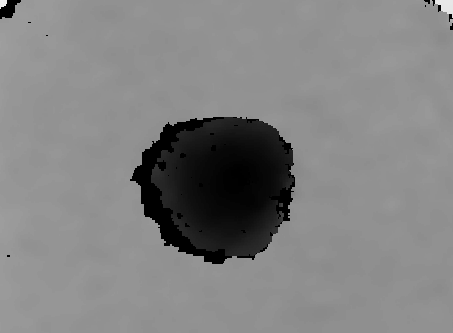

The data file committed next to this chart (first rows):
4.530000000000000000e+02, 4.520000000000000000e+02, 4.520000000000000000e+02, 4.520000000000000000e+02, 4.520000000000000000e+02, 4.520000000000000000e+02, 4.520000000000000000e+02, 0.000000000000000000e+00, 0.000000000000000000e+00, 0.000000000000000000e+00, 0.000000000000000000e+00, 0.000000000000000000e+00, 0.000000000000000000e+00, 0.000000000000000000e+00, 0.000000000000000000e+00, 0.000000000000000000e+00, 0.000000000000000000e+00, 0.000000000000000000e+00, 0.000000000000000000e+00, 0.000000000000000000e+00, 0.000000000000000000e+00, 4.030000000000000000e+02, 4.030000000000000000e+02, 4.030000000000000000e+02
4.510000000000000000e+02, 4.510000000000000000e+02, 4.520000000000000000e+02, 4.510000000000000000e+02, 4.510000000000000000e+02, 4.510000000000000000e+02, 4.510000000000000000e+02, 0.000000000000000000e+00, 0.000000000000000000e+00, 0.000000000000000000e+00, 0.000000000000000000e+00, 0.000000000000000000e+00, 0.000000000000000000e+00, 0.000000000000000000e+00, 0.000000000000000000e+00, 0.000000000000000000e+00, 0.000000000000000000e+00, 0.000000000000000000e+00, 0.000000000000000000e+00, 0.000000000000000000e+00, 0.000000000000000000e+00, 4.030000000000000000e+02, 4.030000000000000000e+02, 4.030000000000000000e+02
4.510000000000000000e+02, 4.510000000000000000e+02, 4.520000000000000000e+02, 4.510000000000000000e+02, 4.510000000000000000e+02, 4.510000000000000000e+02, 4.510000000000000000e+02, 0.000000000000000000e+00, 0.000000000000000000e+00, 0.000000000000000000e+00, 0.000000000000000000e+00, 0.000000000000000000e+00, 0.000000000000000000e+00, 0.000000000000000000e+00, 0.000000000000000000e+00, 0.000000000000000000e+00, 0.000000000000000000e+00, 0.000000000000000000e+00, 0.000000000000000000e+00, 0.000000000000000000e+00, 4.030000000000000000e+02, 4.030000000000000000e+02, 4.030000000000000000e+02, 4.030000000000000000e+02
4.510000000000000000e+02, 4.510000000000000000e+02, 4.510000000000000000e+02, 4.510000000000000000e+02, 4.510000000000000000e+02, 4.510000000000000000e+02, 4.510000000000000000e+02, 0.000000000000000000e+00, 0.000000000000000000e+00, 0.000000000000000000e+00, 0.000000000000000000e+00, 0.000000000000000000e+00, 0.000000000000000000e+00, 0.000000000000000000e+00, 0.000000000000000000e+00, 0.000000000000000000e+00, 0.000000000000000000e+00, 4.040000000000000000e+02, 4.040000000000000000e+02, 4.040000000000000000e+02, 4.030000000000000000e+02, 4.030000000000000000e+02, 4.030000000000000000e+02, 4.030000000000000000e+02
4.510000000000000000e+02, 4.510000000000000000e+02, 4.510000000000000000e+02, 4.510000000000000000e+02, 4.510000000000000000e+02, 4.510000000000000000e+02, 0.000000000000000000e+00, 0.000000000000000000e+00, 0.000000000000000000e+00, 0.000000000000000000e+00, 0.000000000000000000e+00, 0.000000000000000000e+00, 0.000000000000000000e+00, 0.000000000000000000e+00, 0.000000000000000000e+00, 0.000000000000000000e+00, 0.000000000000000000e+00, 4.040000000000000000e+02, 4.040000000000000000e+02, 4.040000000000000000e+02, 4.030000000000000000e+02, 4.030000000000000000e+02, 4.030000000000000000e+02, 4.030000000000000000e+02
4.510000000000000000e+02, 4.510000000000000000e+02, 4.510000000000000000e+02, 4.510000000000000000e+02, 4.510000000000000000e+02, 4.510000000000000000e+02, 0.000000000000000000e+00, 0.000000000000000000e+00, 0.000000000000000000e+00, 0.000000000000000000e+00, 0.000000000000000000e+00, 0.000000000000000000e+00, 0.000000000000000000e+00, 0.000000000000000000e+00, 0.000000000000000000e+00, 4.040000000000000000e+02, 4.040000000000000000e+02, 4.040000000000000000e+02, 4.040000000000000000e+02, 4.040000000000000000e+02, 4.030000000000000000e+02, 4.030000000000000000e+02, 4.030000000000000000e+02, 4.030000000000000000e+02
4.510000000000000000e+02, 4.510000000000000000e+02, 4.510000000000000000e+02, 4.510000000000000000e+02, 0.000000000000000000e+00, 0.000000000000000000e+00, 0.000000000000000000e+00, 0.000000000000000000e+00, 0.000000000000000000e+00, 0.000000000000000000e+00, 0.000000000000000000e+00, 0.000000000000000000e+00, 0.000000000000000000e+00, 0.000000000000000000e+00, 0.000000000000000000e+00, 4.040000000000000000e+02, 4.040000000000000000e+02, 4.040000000000000000e+02, 4.040000000000000000e+02, 4.040000000000000000e+02, 4.040000000000000000e+02, 4.040000000000000000e+02, 4.040000000000000000e+02, 4.040000000000000000e+02
4.510000000000000000e+02, 0.000000000000000000e+00, 0.000000000000000000e+00, 0.000000000000000000e+00, 0.000000000000000000e+00, 0.000000000000000000e+00, 0.000000000000000000e+00, 0.000000000000000000e+00, 0.000000000000000000e+00, 0.000000000000000000e+00, 0.000000000000000000e+00, 0.000000000000000000e+00, 0.000000000000000000e+00, 0.000000000000000000e+00, 0.000000000000000000e+00, 4.040000000000000000e+02, 4.040000000000000000e+02, 4.040000000000000000e+02, 4.040000000000000000e+02, 4.040000000000000000e+02, 4.040000000000000000e+02, 4.040000000000000000e+02, 4.040000000000000000e+02, 4.040000000000000000e+02
4.510000000000000000e+02, 0.000000000000000000e+00, 0.000000000000000000e+00, 0.000000000000000000e+00, 0.000000000000000000e+00, 0.000000000000000000e+00, 0.000000000000000000e+00, 0.000000000000000000e+00, 0.000000000000000000e+00, 0.000000000000000000e+00, 0.000000000000000000e+00, 0.000000000000000000e+00, 0.000000000000000000e+00, 0.000000000000000000e+00, 0.000000000000000000e+00, 4.040000000000000000e+02, 4.040000000000000000e+02, 4.040000000000000000e+02, 4.040000000000000000e+02, 4.040000000000000000e+02, 4.040000000000000000e+02, 4.040000000000000000e+02, 4.040000000000000000e+02, 4.040000000000000000e+02
0.000000000000000000e+00, 0.000000000000000000e+00, 0.000000000000000000e+00, 0.000000000000000000e+00, 0.000000000000000000e+00, 0.000000000000000000e+00, 0.000000000000000000e+00, 0.000000000000000000e+00, 0.000000000000000000e+00, 0.000000000000000000e+00, 0.000000000000000000e+00, 0.000000000000000000e+00, 0.000000000000000000e+00, 0.000000000000000000e+00, 0.000000000000000000e+00, 4.040000000000000000e+02, 4.040000000000000000e+02, 4.050000000000000000e+02, 4.040000000000000000e+02, 4.040000000000000000e+02, 4.040000000000000000e+02, 4.040000000000000000e+02, 4.040000000000000000e+02, 4.040000000000000000e+02
0.000000000000000000e+00, 0.000000000000000000e+00, 0.000000000000000000e+00, 0.000000000000000000e+00, 0.000000000000000000e+00, 0.000000000000000000e+00, 0.000000000000000000e+00, 0.000000000000000000e+00, 0.000000000000000000e+00, 0.000000000000000000e+00, 0.000000000000000000e+00, 0.000000000000000000e+00, 0.000000000000000000e+00, 0.000000000000000000e+00, 0.000000000000000000e+00, 4.040000000000000000e+02, 4.040000000000000000e+02, 4.050000000000000000e+02, 4.040000000000000000e+02, 4.040000000000000000e+02, 4.040000000000000000e+02, 4.040000000000000000e+02, 4.040000000000000000e+02, 4.040000000000000000e+02
0.000000000000000000e+00, 0.000000000000000000e+00, 0.000000000000000000e+00, 0.000000000000000000e+00, 0.000000000000000000e+00, 0.000000000000000000e+00, 0.000000000000000000e+00, 0.000000000000000000e+00, 0.000000000000000000e+00, 0.000000000000000000e+00, 0.000000000000000000e+00, 0.000000000000000000e+00, 0.000000000000000000e+00, 0.000000000000000000e+00, 0.000000000000000000e+00, 4.050000000000000000e+02, 4.050000000000000000e+02, 4.050000000000000000e+02, 4.050000000000000000e+02, 4.050000000000000000e+02, 4.050000000000000000e+02, 4.040000000000000000e+02, 4.040000000000000000e+02, 4.040000000000000000e+02
0.000000000000000000e+00, 0.000000000000000000e+00, 0.000000000000000000e+00, 0.000000000000000000e+00, 0.000000000000000000e+00, 0.000000000000000000e+00, 0.000000000000000000e+00, 0.000000000000000000e+00, 0.000000000000000000e+00, 0.000000000000000000e+00, 0.000000000000000000e+00, 0.000000000000000000e+00, 0.000000000000000000e+00, 0.000000000000000000e+00, 0.000000000000000000e+00, 4.050000000000000000e+02, 4.050000000000000000e+02, 4.050000000000000000e+02, 4.050000000000000000e+02, 4.050000000000000000e+02, 4.050000000000000000e+02, 4.050000000000000000e+02, 4.050000000000000000e+02, 4.050000000000000000e+02
0.000000000000000000e+00, 0.000000000000000000e+00, 0.000000000000000000e+00, 0.000000000000000000e+00, 0.000000000000000000e+00, 0.000000000000000000e+00, 0.000000000000000000e+00, 0.000000000000000000e+00, 0.000000000000000000e+00, 0.000000000000000000e+00, 0.000000000000000000e+00, 0.000000000000000000e+00, 0.000000000000000000e+00, 4.050000000000000000e+02, 4.050000000000000000e+02, 4.050000000000000000e+02, 4.050000000000000000e+02, 4.050000000000000000e+02, 4.050000000000000000e+02, 4.050000000000000000e+02, 4.050000000000000000e+02, 4.050000000000000000e+02, 4.050000000000000000e+02, 4.050000000000000000e+02
0.000000000000000000e+00, 0.000000000000000000e+00, 0.000000000000000000e+00, 0.000000000000000000e+00, 0.000000000000000000e+00, 0.000000000000000000e+00, 0.000000000000000000e+00, 0.000000000000000000e+00, 0.000000000000000000e+00, 0.000000000000000000e+00, 0.000000000000000000e+00, 0.000000000000000000e+00, 0.000000000000000000e+00, 4.040000000000000000e+02, 4.040000000000000000e+02, 4.040000000000000000e+02, 4.050000000000000000e+02, 4.050000000000000000e+02, 4.050000000000000000e+02, 4.050000000000000000e+02, 4.050000000000000000e+02, 4.050000000000000000e+02, 4.050000000000000000e+02, 4.050000000000000000e+02
0.000000000000000000e+00, 0.000000000000000000e+00, 0.000000000000000000e+00, 0.000000000000000000e+00, 0.000000000000000000e+00, 0.000000000000000000e+00, 0.000000000000000000e+00, 0.000000000000000000e+00, 0.000000000000000000e+00, 0.000000000000000000e+00, 0.000000000000000000e+00, 0.000000000000000000e+00, 0.000000000000000000e+00, 4.040000000000000000e+02, 4.040000000000000000e+02, 4.040000000000000000e+02, 4.050000000000000000e+02, 4.050000000000000000e+02, 4.050000000000000000e+02, 4.050000000000000000e+02, 4.050000000000000000e+02, 4.050000000000000000e+02, 4.050000000000000000e+02, 4.050000000000000000e+02
0.000000000000000000e+00, 0.000000000000000000e+00, 0.000000000000000000e+00, 0.000000000000000000e+00, 0.000000000000000000e+00, 0.000000000000000000e+00, 0.000000000000000000e+00, 0.000000000000000000e+00, 0.000000000000000000e+00, 0.000000000000000000e+00, 0.000000000000000000e+00, 0.000000000000000000e+00, 4.040000000000000000e+02, 4.040000000000000000e+02, 4.040000000000000000e+02, 4.040000000000000000e+02, 4.040000000000000000e+02, 4.040000000000000000e+02, 4.040000000000000000e+02, 4.050000000000000000e+02, 4.050000000000000000e+02, 4.050000000000000000e+02, 4.050000000000000000e+02, 4.050000000000000000e+02
0.000000000000000000e+00, 0.000000000000000000e+00, 4.030000000000000000e+02, 4.030000000000000000e+02, 4.030000000000000000e+02, 0.000000000000000000e+00, 0.000000000000000000e+00, 0.000000000000000000e+00, 0.000000000000000000e+00, 0.000000000000000000e+00, 0.000000000000000000e+00, 0.000000000000000000e+00, 4.040000000000000000e+02, 4.040000000000000000e+02, 4.040000000000000000e+02, 4.040000000000000000e+02, 4.040000000000000000e+02, 4.040000000000000000e+02, 4.040000000000000000e+02, 4.050000000000000000e+02, 4.050000000000000000e+02, 4.050000000000000000e+02, 4.050000000000000000e+02, 4.050000000000000000e+02
0.000000000000000000e+00, 0.000000000000000000e+00, 4.030000000000000000e+02, 4.030000000000000000e+02, 4.030000000000000000e+02, 4.030000000000000000e+02, 4.030000000000000000e+02, 4.030000000000000000e+02, 4.030000000000000000e+02, 4.040000000000000000e+02, 4.040000000000000000e+02, 4.040000000000000000e+02, 4.040000000000000000e+02, 4.040000000000000000e+02, 4.040000000000000000e+02, 4.040000000000000000e+02, 4.040000000000000000e+02, 4.040000000000000000e+02, 4.040000000000000000e+02, 4.050000000000000000e+02, 4.050000000000000000e+02, 4.050000000000000000e+02, 4.050000000000000000e+02, 4.050000000000000000e+02
4.030000000000000000e+02, 4.030000000000000000e+02, 4.030000000000000000e+02, 4.030000000000000000e+02, 4.030000000000000000e+02, 4.030000000000000000e+02, 4.030000000000000000e+02, 4.030000000000000000e+02, 4.030000000000000000e+02, 4.040000000000000000e+02, 4.040000000000000000e+02, 4.040000000000000000e+02, 4.040000000000000000e+02, 4.040000000000000000e+02, 4.040000000000000000e+02, 4.040000000000000000e+02, 4.040000000000000000e+02, 4.040000000000000000e+02, 4.040000000000000000e+02, 4.040000000000000000e+02, 4.040000000000000000e+02, 4.040000000000000000e+02, 4.050000000000000000e+02, 4.040000000000000000e+02
4.030000000000000000e+02, 4.030000000000000000e+02, 4.030000000000000000e+02, 4.030000000000000000e+02, 4.030000000000000000e+02, 4.030000000000000000e+02, 4.030000000000000000e+02, 4.030000000000000000e+02, 4.030000000000000000e+02, 4.040000000000000000e+02, 4.040000000000000000e+02, 4.040000000000000000e+02, 4.040000000000000000e+02, 4.040000000000000000e+02, 4.040000000000000000e+02, 4.040000000000000000e+02, 4.040000000000000000e+02, 4.040000000000000000e+02, 4.040000000000000000e+02, 4.040000000000000000e+02, 4.040000000000000000e+02, 4.040000000000000000e+02, 4.050000000000000000e+02, 4.040000000000000000e+02
4.030000000000000000e+02, 4.030000000000000000e+02, 4.030000000000000000e+02, 4.030000000000000000e+02, 4.030000000000000000e+02, 4.030000000000000000e+02, 4.030000000000000000e+02, 4.030000000000000000e+02, 4.030000000000000000e+02, 4.040000000000000000e+02, 4.040000000000000000e+02, 4.040000000000000000e+02, 4.040000000000000000e+02, 4.040000000000000000e+02, 4.040000000000000000e+02, 4.040000000000000000e+02, 4.040000000000000000e+02, 4.040000000000000000e+02, 4.040000000000000000e+02, 4.040000000000000000e+02, 4.040000000000000000e+02, 4.040000000000000000e+02, 4.040000000000000000e+02, 4.040000000000000000e+02
4.030000000000000000e+02, 4.030000000000000000e+02, 4.030000000000000000e+02, 4.030000000000000000e+02, 4.030000000000000000e+02, 4.030000000000000000e+02, 4.030000000000000000e+02, 4.030000000000000000e+02, 4.030000000000000000e+02, 4.040000000000000000e+02, 4.040000000000000000e+02, 4.040000000000000000e+02, 4.040000000000000000e+02, 4.040000000000000000e+02, 4.040000000000000000e+02, 4.040000000000000000e+02, 4.040000000000000000e+02, 4.040000000000000000e+02, 4.040000000000000000e+02, 4.040000000000000000e+02, 4.040000000000000000e+02, 4.040000000000000000e+02, 4.040000000000000000e+02, 4.040000000000000000e+02
4.040000000000000000e+02, 4.040000000000000000e+02, 4.040000000000000000e+02, 4.040000000000000000e+02, 4.040000000000000000e+02, 4.040000000000000000e+02, 4.040000000000000000e+02, 4.040000000000000000e+02, 4.040000000000000000e+02, 4.040000000000000000e+02, 4.040000000000000000e+02, 4.040000000000000000e+02, 4.040000000000000000e+02, 4.040000000000000000e+02, 4.040000000000000000e+02, 4.040000000000000000e+02, 4.040000000000000000e+02, 4.040000000000000000e+02, 4.040000000000000000e+02, 4.040000000000000000e+02, 4.040000000000000000e+02, 4.040000000000000000e+02, 4.040000000000000000e+02, 4.040000000000000000e+02
4.040000000000000000e+02, 4.040000000000000000e+02, 4.040000000000000000e+02, 4.040000000000000000e+02, 4.040000000000000000e+02, 4.040000000000000000e+02, 4.040000000000000000e+02, 4.040000000000000000e+02, 4.040000000000000000e+02, 4.040000000000000000e+02, 4.040000000000000000e+02, 4.040000000000000000e+02, 4.040000000000000000e+02, 4.040000000000000000e+02, 4.040000000000000000e+02, 4.040000000000000000e+02, 4.040000000000000000e+02, 4.040000000000000000e+02, 4.040000000000000000e+02, 4.040000000000000000e+02, 4.040000000000000000e+02, 4.040000000000000000e+02, 4.040000000000000000e+02, 4.040000000000000000e+02
4.040000000000000000e+02, 4.040000000000000000e+02, 4.040000000000000000e+02, 4.040000000000000000e+02, 4.040000000000000000e+02, 4.040000000000000000e+02, 4.040000000000000000e+02, 4.040000000000000000e+02, 4.040000000000000000e+02, 4.040000000000000000e+02, 4.040000000000000000e+02, 4.040000000000000000e+02, 4.040000000000000000e+02, 4.040000000000000000e+02, 4.040000000000000000e+02, 4.040000000000000000e+02, 4.040000000000000000e+02, 4.040000000000000000e+02, 4.040000000000000000e+02, 4.040000000000000000e+02, 4.040000000000000000e+02, 4.040000000000000000e+02, 4.040000000000000000e+02, 4.040000000000000000e+02
4.040000000000000000e+02, 4.040000000000000000e+02, 4.040000000000000000e+02, 4.040000000000000000e+02, 4.040000000000000000e+02, 4.040000000000000000e+02, 4.040000000000000000e+02, 4.040000000000000000e+02, 4.040000000000000000e+02, 4.040000000000000000e+02, 4.040000000000000000e+02, 4.040000000000000000e+02, 4.040000000000000000e+02, 4.040000000000000000e+02, 4.040000000000000000e+02, 4.040000000000000000e+02, 4.040000000000000000e+02, 4.040000000000000000e+02, 4.040000000000000000e+02, 4.040000000000000000e+02, 4.040000000000000000e+02, 4.040000000000000000e+02, 4.040000000000000000e+02, 4.040000000000000000e+02
4.040000000000000000e+02, 4.040000000000000000e+02, 4.040000000000000000e+02, 4.040000000000000000e+02, 4.040000000000000000e+02, 4.040000000000000000e+02, 4.040000000000000000e+02, 4.040000000000000000e+02, 4.040000000000000000e+02, 4.040000000000000000e+02, 4.040000000000000000e+02, 4.040000000000000000e+02, 4.040000000000000000e+02, 4.040000000000000000e+02, 4.040000000000000000e+02, 4.040000000000000000e+02, 4.040000000000000000e+02, 4.040000000000000000e+02, 4.040000000000000000e+02, 4.040000000000000000e+02, 4.040000000000000000e+02, 4.040000000000000000e+02, 4.040000000000000000e+02, 4.040000000000000000e+02
4.040000000000000000e+02, 4.040000000000000000e+02, 4.040000000000000000e+02, 4.040000000000000000e+02, 4.040000000000000000e+02, 4.040000000000000000e+02, 4.040000000000000000e+02, 4.040000000000000000e+02, 4.040000000000000000e+02, 4.040000000000000000e+02, 4.040000000000000000e+02, 4.040000000000000000e+02, 4.040000000000000000e+02, 4.040000000000000000e+02, 4.040000000000000000e+02, 4.040000000000000000e+02, 4.040000000000000000e+02, 4.040000000000000000e+02, 4.040000000000000000e+02, 4.040000000000000000e+02, 4.040000000000000000e+02, 4.040000000000000000e+02, 4.040000000000000000e+02, 4.040000000000000000e+02
4.040000000000000000e+02, 4.040000000000000000e+02, 4.040000000000000000e+02, 4.040000000000000000e+02, 4.040000000000000000e+02, 4.040000000000000000e+02, 4.040000000000000000e+02, 4.040000000000000000e+02, 4.040000000000000000e+02, 4.040000000000000000e+02, 4.040000000000000000e+02, 4.040000000000000000e+02, 4.040000000000000000e+02, 4.040000000000000000e+02, 4.040000000000000000e+02, 4.040000000000000000e+02, 4.040000000000000000e+02, 4.040000000000000000e+02, 4.040000000000000000e+02, 4.040000000000000000e+02, 4.040000000000000000e+02, 4.040000000000000000e+02, 4.040000000000000000e+02, 4.040000000000000000e+02
4.050000000000000000e+02, 4.050000000000000000e+02, 4.050000000000000000e+02, 4.050000000000000000e+02, 4.050000000000000000e+02, 4.050000000000000000e+02, 4.050000000000000000e+02, 4.050000000000000000e+02, 4.050000000000000000e+02, 4.050000000000000000e+02, 4.040000000000000000e+02, 4.040000000000000000e+02, 4.040000000000000000e+02, 4.040000000000000000e+02, 4.040000000000000000e+02, 4.040000000000000000e+02, 4.040000000000000000e+02, 4.040000000000000000e+02, 4.040000000000000000e+02, 4.040000000000000000e+02, 4.040000000000000000e+02, 4.040000000000000000e+02, 4.040000000000000000e+02, 4.040000000000000000e+02
4.050000000000000000e+02, 4.050000000000000000e+02, 4.050000000000000000e+02, 4.050000000000000000e+02, 4.050000000000000000e+02, 4.050000000000000000e+02, 4.050000000000000000e+02, 4.050000000000000000e+02, 4.050000000000000000e+02, 4.050000000000000000e+02, 4.050000000000000000e+02, 4.040000000000000000e+02, 4.040000000000000000e+02, 4.040000000000000000e+02, 4.040000000000000000e+02, 4.040000000000000000e+02, 4.040000000000000000e+02, 4.040000000000000000e+02, 4.040000000000000000e+02, 4.040000000000000000e+02, 4.040000000000000000e+02, 4.040000000000000000e+02, 4.040000000000000000e+02, 4.040000000000000000e+02
4.050000000000000000e+02, 4.050000000000000000e+02, 4.050000000000000000e+02, 4.050000000000000000e+02, 4.050000000000000000e+02, 4.050000000000000000e+02, 4.050000000000000000e+02, 4.050000000000000000e+02, 4.050000000000000000e+02, 4.050000000000000000e+02, 4.050000000000000000e+02, 4.040000000000000000e+02, 4.040000000000000000e+02, 4.040000000000000000e+02, 4.040000000000000000e+02, 4.040000000000000000e+02, 4.040000000000000000e+02, 4.040000000000000000e+02, 4.040000000000000000e+02, 4.040000000000000000e+02, 4.040000000000000000e+02, 4.040000000000000000e+02, 4.040000000000000000e+02, 4.040000000000000000e+02
4.060000000000000000e+02, 4.060000000000000000e+02, 4.060000000000000000e+02, 4.060000000000000000e+02, 4.060000000000000000e+02, 4.050000000000000000e+02, 4.050000000000000000e+02, 4.050000000000000000e+02, 4.050000000000000000e+02, 4.050000000000000000e+02, 4.050000000000000000e+02, 4.040000000000000000e+02, 4.040000000000000000e+02, 4.040000000000000000e+02, 4.040000000000000000e+02, 4.040000000000000000e+02, 4.040000000000000000e+02, 4.040000000000000000e+02, 4.040000000000000000e+02, 4.040000000000000000e+02, 4.040000000000000000e+02, 4.040000000000000000e+02, 4.040000000000000000e+02, 4.040000000000000000e+02
4.060000000000000000e+02, 4.060000000000000000e+02, 4.060000000000000000e+02, 4.060000000000000000e+02, 4.060000000000000000e+02, 4.050000000000000000e+02, 4.050000000000000000e+02, 4.050000000000000000e+02, 4.050000000000000000e+02, 4.050000000000000000e+02, 4.050000000000000000e+02, 4.040000000000000000e+02, 4.040000000000000000e+02, 4.040000000000000000e+02, 4.040000000000000000e+02, 4.040000000000000000e+02, 4.040000000000000000e+02, 4.040000000000000000e+02, 4.040000000000000000e+02, 4.040000000000000000e+02, 4.040000000000000000e+02, 4.040000000000000000e+02, 4.040000000000000000e+02, 4.030000000000000000e+02
4.060000000000000000e+02, 4.060000000000000000e+02, 4.060000000000000000e+02, 4.060000000000000000e+02, 4.060000000000000000e+02, 4.050000000000000000e+02, 4.050000000000000000e+02, 4.050000000000000000e+02, 4.050000000000000000e+02, 4.050000000000000000e+02, 4.050000000000000000e+02, 4.040000000000000000e+02, 4.040000000000000000e+02, 4.040000000000000000e+02, 4.040000000000000000e+02, 4.040000000000000000e+02, 4.040000000000000000e+02, 4.040000000000000000e+02, 4.040000000000000000e+02, 4.030000000000000000e+02, 4.030000000000000000e+02, 4.030000000000000000e+02, 4.030000000000000000e+02, 4.030000000000000000e+02
4.060000000000000000e+02, 4.060000000000000000e+02, 4.060000000000000000e+02, 4.060000000000000000e+02, 4.060000000000000000e+02, 4.060000000000000000e+02, 4.050000000000000000e+02, 4.050000000000000000e+02, 4.050000000000000000e+02, 4.050000000000000000e+02, 4.050000000000000000e+02, 4.040000000000000000e+02, 4.040000000000000000e+02, 4.040000000000000000e+02, 4.040000000000000000e+02, 4.040000000000000000e+02, 4.040000000000000000e+02, 4.040000000000000000e+02, 4.040000000000000000e+02, 4.030000000000000000e+02, 4.030000000000000000e+02, 4.030000000000000000e+02, 4.030000000000000000e+02, 4.030000000000000000e+02
4.060000000000000000e+02, 4.060000000000000000e+02, 4.060000000000000000e+02, 4.060000000000000000e+02, 4.060000000000000000e+02, 4.060000000000000000e+02, 4.050000000000000000e+02, 4.050000000000000000e+02, 4.050000000000000000e+02, 4.050000000000000000e+02, 4.050000000000000000e+02, 4.040000000000000000e+02, 4.040000000000000000e+02, 4.040000000000000000e+02, 4.040000000000000000e+02, 4.040000000000000000e+02, 4.040000000000000000e+02, 4.040000000000000000e+02, 4.040000000000000000e+02, 4.030000000000000000e+02, 4.030000000000000000e+02, 4.030000000000000000e+02, 4.030000000000000000e+02, 4.030000000000000000e+02
4.060000000000000000e+02, 4.060000000000000000e+02, 4.060000000000000000e+02, 4.060000000000000000e+02, 4.060000000000000000e+02, 4.060000000000000000e+02, 4.050000000000000000e+02, 4.050000000000000000e+02, 4.050000000000000000e+02, 4.050000000000000000e+02, 4.050000000000000000e+02, 4.040000000000000000e+02, 4.040000000000000000e+02, 4.040000000000000000e+02, 4.040000000000000000e+02, 4.040000000000000000e+02, 4.040000000000000000e+02, 4.040000000000000000e+02, 4.040000000000000000e+02, 4.030000000000000000e+02, 4.030000000000000000e+02, 4.030000000000000000e+02, 4.030000000000000000e+02, 4.030000000000000000e+02
4.060000000000000000e+02, 4.060000000000000000e+02, 4.060000000000000000e+02, 4.060000000000000000e+02, 4.060000000000000000e+02, 4.060000000000000000e+02, 4.050000000000000000e+02, 4.050000000000000000e+02, 4.050000000000000000e+02, 4.050000000000000000e+02, 4.050000000000000000e+02, 4.040000000000000000e+02, 4.040000000000000000e+02, 4.040000000000000000e+02, 4.040000000000000000e+02, 4.040000000000000000e+02, 4.030000000000000000e+02, 4.030000000000000000e+02, 4.030000000000000000e+02, 4.030000000000000000e+02, 4.030000000000000000e+02, 4.030000000000000000e+02, 4.030000000000000000e+02, 4.030000000000000000e+02
4.060000000000000000e+02, 4.060000000000000000e+02, 4.060000000000000000e+02, 4.060000000000000000e+02, 4.060000000000000000e+02, 4.060000000000000000e+02, 4.050000000000000000e+02, 4.050000000000000000e+02, 4.050000000000000000e+02, 4.050000000000000000e+02, 4.050000000000000000e+02, 4.040000000000000000e+02, 4.040000000000000000e+02, 4.040000000000000000e+02, 4.040000000000000000e+02, 4.040000000000000000e+02, 4.030000000000000000e+02, 4.030000000000000000e+02, 4.030000000000000000e+02, 4.030000000000000000e+02, 4.030000000000000000e+02, 4.030000000000000000e+02, 4.030000000000000000e+02, 4.030000000000000000e+02
4.070000000000000000e+02, 4.070000000000000000e+02, 4.060000000000000000e+02, 4.060000000000000000e+02, 4.060000000000000000e+02, 4.060000000000000000e+02, 4.050000000000000000e+02, 4.050000000000000000e+02, 4.050000000000000000e+02, 4.050000000000000000e+02, 4.050000000000000000e+02, 4.040000000000000000e+02, 4.040000000000000000e+02, 4.040000000000000000e+02, 4.040000000000000000e+02, 4.040000000000000000e+02, 4.030000000000000000e+02, 4.030000000000000000e+02, 4.030000000000000000e+02, 4.030000000000000000e+02, 4.030000000000000000e+02, 4.030000000000000000e+02, 4.030000000000000000e+02, 4.030000000000000000e+02
4.070000000000000000e+02, 4.060000000000000000e+02, 4.060000000000000000e+02, 4.060000000000000000e+02, 4.060000000000000000e+02, 4.060000000000000000e+02, 4.050000000000000000e+02, 4.050000000000000000e+02, 4.050000000000000000e+02, 4.050000000000000000e+02, 4.050000000000000000e+02, 4.040000000000000000e+02, 4.040000000000000000e+02, 4.040000000000000000e+02, 4.040000000000000000e+02, 4.040000000000000000e+02, 4.030000000000000000e+02, 4.030000000000000000e+02, 4.030000000000000000e+02, 4.030000000000000000e+02, 4.030000000000000000e+02, 4.030000000000000000e+02, 4.030000000000000000e+02, 4.030000000000000000e+02
4.070000000000000000e+02, 4.060000000000000000e+02, 4.060000000000000000e+02, 4.060000000000000000e+02, 4.060000000000000000e+02, 4.060000000000000000e+02, 4.050000000000000000e+02, 4.050000000000000000e+02, 4.050000000000000000e+02, 4.050000000000000000e+02, 4.050000000000000000e+02, 4.040000000000000000e+02, 4.040000000000000000e+02, 4.040000000000000000e+02, 4.040000000000000000e+02, 4.040000000000000000e+02, 4.040000000000000000e+02, 4.040000000000000000e+02, 4.030000000000000000e+02, 4.030000000000000000e+02, 4.030000000000000000e+02, 4.030000000000000000e+02, 4.030000000000000000e+02, 4.030000000000000000e+02
4.070000000000000000e+02, 4.060000000000000000e+02, 4.060000000000000000e+02, 4.060000000000000000e+02, 4.060000000000000000e+02, 4.060000000000000000e+02, 4.060000000000000000e+02, 4.060000000000000000e+02, 4.050000000000000000e+02, 4.050000000000000000e+02, 4.050000000000000000e+02, 4.050000000000000000e+02, 4.050000000000000000e+02, 4.040000000000000000e+02, 4.040000000000000000e+02, 4.040000000000000000e+02, 4.040000000000000000e+02, 4.040000000000000000e+02, 4.030000000000000000e+02, 4.030000000000000000e+02, 4.030000000000000000e+02, 4.030000000000000000e+02, 4.030000000000000000e+02, 4.030000000000000000e+02
4.070000000000000000e+02, 4.060000000000000000e+02, 4.060000000000000000e+02, 4.060000000000000000e+02, 4.060000000000000000e+02, 4.060000000000000000e+02, 4.060000000000000000e+02, 4.060000000000000000e+02, 4.050000000000000000e+02, 4.050000000000000000e+02, 4.050000000000000000e+02, 4.050000000000000000e+02, 4.050000000000000000e+02, 4.040000000000000000e+02, 4.040000000000000000e+02, 4.040000000000000000e+02, 4.040000000000000000e+02, 4.040000000000000000e+02, 4.030000000000000000e+02, 4.030000000000000000e+02, 4.030000000000000000e+02, 4.030000000000000000e+02, 4.030000000000000000e+02, 4.030000000000000000e+02
4.070000000000000000e+02, 4.060000000000000000e+02, 4.060000000000000000e+02, 4.060000000000000000e+02, 4.060000000000000000e+02, 4.060000000000000000e+02, 4.060000000000000000e+02, 4.060000000000000000e+02, 4.050000000000000000e+02, 4.050000000000000000e+02, 4.050000000000000000e+02, 4.050000000000000000e+02, 4.050000000000000000e+02, 4.040000000000000000e+02, 4.040000000000000000e+02, 4.040000000000000000e+02, 4.040000000000000000e+02, 4.040000000000000000e+02, 4.040000000000000000e+02, 4.040000000000000000e+02, 4.040000000000000000e+02, 4.030000000000000000e+02, 4.030000000000000000e+02, 4.030000000000000000e+02
4.070000000000000000e+02, 4.060000000000000000e+02, 4.060000000000000000e+02, 4.060000000000000000e+02, 4.060000000000000000e+02, 4.060000000000000000e+02, 4.060000000000000000e+02, 4.060000000000000000e+02, 4.050000000000000000e+02, 4.050000000000000000e+02, 4.050000000000000000e+02, 4.050000000000000000e+02, 4.050000000000000000e+02, 4.040000000000000000e+02, 4.040000000000000000e+02, 4.040000000000000000e+02, 4.040000000000000000e+02, 4.040000000000000000e+02, 4.040000000000000000e+02, 4.040000000000000000e+02, 4.040000000000000000e+02, 4.030000000000000000e+02, 4.030000000000000000e+02, 4.030000000000000000e+02
4.060000000000000000e+02, 4.060000000000000000e+02, 4.060000000000000000e+02, 4.060000000000000000e+02, 4.060000000000000000e+02, 4.060000000000000000e+02, 4.060000000000000000e+02, 4.060000000000000000e+02, 4.050000000000000000e+02, 4.050000000000000000e+02, 4.050000000000000000e+02, 4.050000000000000000e+02, 4.050000000000000000e+02, 4.040000000000000000e+02, 4.040000000000000000e+02, 4.040000000000000000e+02, 4.040000000000000000e+02, 4.040000000000000000e+02, 4.040000000000000000e+02, 4.040000000000000000e+02, 4.040000000000000000e+02, 4.030000000000000000e+02, 4.030000000000000000e+02, 4.030000000000000000e+02
4.060000000000000000e+02, 4.060000000000000000e+02, 4.060000000000000000e+02, 4.060000000000000000e+02, 4.060000000000000000e+02, 4.060000000000000000e+02, 4.060000000000000000e+02, 4.060000000000000000e+02, 4.050000000000000000e+02, 4.050000000000000000e+02, 4.050000000000000000e+02, 4.050000000000000000e+02, 4.050000000000000000e+02, 4.040000000000000000e+02, 4.040000000000000000e+02, 4.040000000000000000e+02, 4.040000000000000000e+02, 4.040000000000000000e+02, 4.040000000000000000e+02, 4.040000000000000000e+02, 4.040000000000000000e+02, 4.030000000000000000e+02, 4.030000000000000000e+02, 4.030000000000000000e+02
4.060000000000000000e+02, 4.060000000000000000e+02, 4.060000000000000000e+02, 4.060000000000000000e+02, 4.060000000000000000e+02, 4.060000000000000000e+02, 4.050000000000000000e+02, 4.050000000000000000e+02, 4.050000000000000000e+02, 4.050000000000000000e+02, 4.050000000000000000e+02, 4.050000000000000000e+02, 4.050000000000000000e+02, 4.040000000000000000e+02, 4.040000000000000000e+02, 4.040000000000000000e+02, 4.040000000000000000e+02, 4.040000000000000000e+02, 4.040000000000000000e+02, 4.040000000000000000e+02, 4.040000000000000000e+02, 4.030000000000000000e+02, 4.030000000000000000e+02, 4.030000000000000000e+02
4.060000000000000000e+02, 4.060000000000000000e+02, 4.060000000000000000e+02, 4.060000000000000000e+02, 4.060000000000000000e+02, 4.050000000000000000e+02, 4.050000000000000000e+02, 4.050000000000000000e+02, 4.050000000000000000e+02, 4.050000000000000000e+02, 4.050000000000000000e+02, 4.040000000000000000e+02, 4.040000000000000000e+02, 4.040000000000000000e+02, 4.040000000000000000e+02, 4.040000000000000000e+02, 4.040000000000000000e+02, 4.040000000000000000e+02, 4.040000000000000000e+02, 4.040000000000000000e+02, 4.040000000000000000e+02, 4.030000000000000000e+02, 4.030000000000000000e+02, 4.030000000000000000e+02
4.060000000000000000e+02, 4.060000000000000000e+02, 4.060000000000000000e+02, 4.060000000000000000e+02, 4.060000000000000000e+02, 4.050000000000000000e+02, 4.050000000000000000e+02, 4.050000000000000000e+02, 4.050000000000000000e+02, 4.050000000000000000e+02, 4.050000000000000000e+02, 4.040000000000000000e+02, 4.040000000000000000e+02, 4.040000000000000000e+02, 4.040000000000000000e+02, 4.040000000000000000e+02, 4.040000000000000000e+02, 4.040000000000000000e+02, 4.040000000000000000e+02, 4.040000000000000000e+02, 4.040000000000000000e+02, 4.030000000000000000e+02, 4.030000000000000000e+02, 4.030000000000000000e+02
4.060000000000000000e+02, 4.060000000000000000e+02, 4.060000000000000000e+02, 4.060000000000000000e+02, 4.060000000000000000e+02, 4.050000000000000000e+02, 4.050000000000000000e+02, 4.050000000000000000e+02, 4.050000000000000000e+02, 4.050000000000000000e+02, 4.050000000000000000e+02, 4.040000000000000000e+02, 4.040000000000000000e+02, 4.040000000000000000e+02, 4.040000000000000000e+02, 4.040000000000000000e+02, 4.040000000000000000e+02, 4.040000000000000000e+02, 4.040000000000000000e+02, 4.030000000000000000e+02, 4.030000000000000000e+02, 4.030000000000000000e+02, 4.030000000000000000e+02, 4.030000000000000000e+02
4.060000000000000000e+02, 4.060000000000000000e+02, 4.060000000000000000e+02, 4.050000000000000000e+02, 4.050000000000000000e+02, 4.050000000000000000e+02, 4.050000000000000000e+02, 4.050000000000000000e+02, 4.050000000000000000e+02, 4.050000000000000000e+02, 4.050000000000000000e+02, 4.040000000000000000e+02, 4.040000000000000000e+02, 4.040000000000000000e+02, 4.040000000000000000e+02, 4.040000000000000000e+02, 4.040000000000000000e+02, 4.040000000000000000e+02, 4.040000000000000000e+02, 4.030000000000000000e+02, 4.030000000000000000e+02, 4.030000000000000000e+02, 4.030000000000000000e+02, 4.030000000000000000e+02
4.060000000000000000e+02, 4.060000000000000000e+02, 4.060000000000000000e+02, 4.050000000000000000e+02, 4.050000000000000000e+02, 4.050000000000000000e+02, 4.050000000000000000e+02, 4.050000000000000000e+02, 4.050000000000000000e+02, 4.050000000000000000e+02, 4.050000000000000000e+02, 4.040000000000000000e+02, 4.040000000000000000e+02, 4.040000000000000000e+02, 4.040000000000000000e+02, 4.040000000000000000e+02, 4.040000000000000000e+02, 4.030000000000000000e+02, 4.030000000000000000e+02, 4.030000000000000000e+02, 4.030000000000000000e+02, 4.030000000000000000e+02, 4.030000000000000000e+02, 4.030000000000000000e+02
4.050000000000000000e+02, 4.050000000000000000e+02, 4.050000000000000000e+02, 4.050000000000000000e+02, 4.050000000000000000e+02, 4.050000000000000000e+02, 4.050000000000000000e+02, 4.050000000000000000e+02, 4.050000000000000000e+02, 4.050000000000000000e+02, 4.050000000000000000e+02, 4.040000000000000000e+02, 4.040000000000000000e+02, 4.040000000000000000e+02, 4.040000000000000000e+02, 4.040000000000000000e+02, 4.040000000000000000e+02, 4.030000000000000000e+02, 4.030000000000000000e+02, 4.030000000000000000e+02, 4.030000000000000000e+02, 4.030000000000000000e+02, 4.030000000000000000e+02, 4.030000000000000000e+02
4.050000000000000000e+02, 4.050000000000000000e+02, 4.050000000000000000e+02, 4.050000000000000000e+02, 4.050000000000000000e+02, 4.050000000000000000e+02, 4.050000000000000000e+02, 4.050000000000000000e+02, 4.050000000000000000e+02, 4.050000000000000000e+02, 4.050000000000000000e+02, 4.040000000000000000e+02, 4.040000000000000000e+02, 4.040000000000000000e+02, 4.040000000000000000e+02, 4.040000000000000000e+02, 4.040000000000000000e+02, 4.030000000000000000e+02, 4.030000000000000000e+02, 4.030000000000000000e+02, 4.030000000000000000e+02, 4.030000000000000000e+02, 4.030000000000000000e+02, 4.030000000000000000e+02
4.050000000000000000e+02, 4.050000000000000000e+02, 4.050000000000000000e+02, 4.050000000000000000e+02, 4.050000000000000000e+02, 4.050000000000000000e+02, 4.040000000000000000e+02, 4.040000000000000000e+02, 4.040000000000000000e+02, 4.040000000000000000e+02, 4.040000000000000000e+02, 4.040000000000000000e+02, 4.040000000000000000e+02, 4.040000000000000000e+02, 4.040000000000000000e+02, 4.040000000000000000e+02, 4.040000000000000000e+02, 4.030000000000000000e+02, 4.030000000000000000e+02, 4.030000000000000000e+02, 4.030000000000000000e+02, 4.030000000000000000e+02, 4.030000000000000000e+02, 4.030000000000000000e+02
4.040000000000000000e+02, 4.040000000000000000e+02, 4.040000000000000000e+02, 4.040000000000000000e+02, 4.040000000000000000e+02, 4.040000000000000000e+02, 4.040000000000000000e+02, 4.040000000000000000e+02, 4.040000000000000000e+02, 4.040000000000000000e+02, 4.040000000000000000e+02, 4.040000000000000000e+02, 4.040000000000000000e+02, 4.040000000000000000e+02, 4.040000000000000000e+02, 4.040000000000000000e+02, 4.030000000000000000e+02, 4.030000000000000000e+02, 4.030000000000000000e+02, 4.030000000000000000e+02, 4.030000000000000000e+02, 4.030000000000000000e+02, 4.030000000000000000e+02, 4.030000000000000000e+02
4.040000000000000000e+02, 4.040000000000000000e+02, 4.040000000000000000e+02, 4.040000000000000000e+02, 4.040000000000000000e+02, 4.040000000000000000e+02, 4.040000000000000000e+02, 4.040000000000000000e+02, 4.040000000000000000e+02, 4.040000000000000000e+02, 4.040000000000000000e+02, 4.040000000000000000e+02, 4.040000000000000000e+02, 4.040000000000000000e+02, 4.040000000000000000e+02, 4.040000000000000000e+02, 4.030000000000000000e+02, 4.030000000000000000e+02, 4.030000000000000000e+02, 4.030000000000000000e+02, 4.030000000000000000e+02, 4.030000000000000000e+02, 4.030000000000000000e+02, 4.030000000000000000e+02
... 272 more rows
